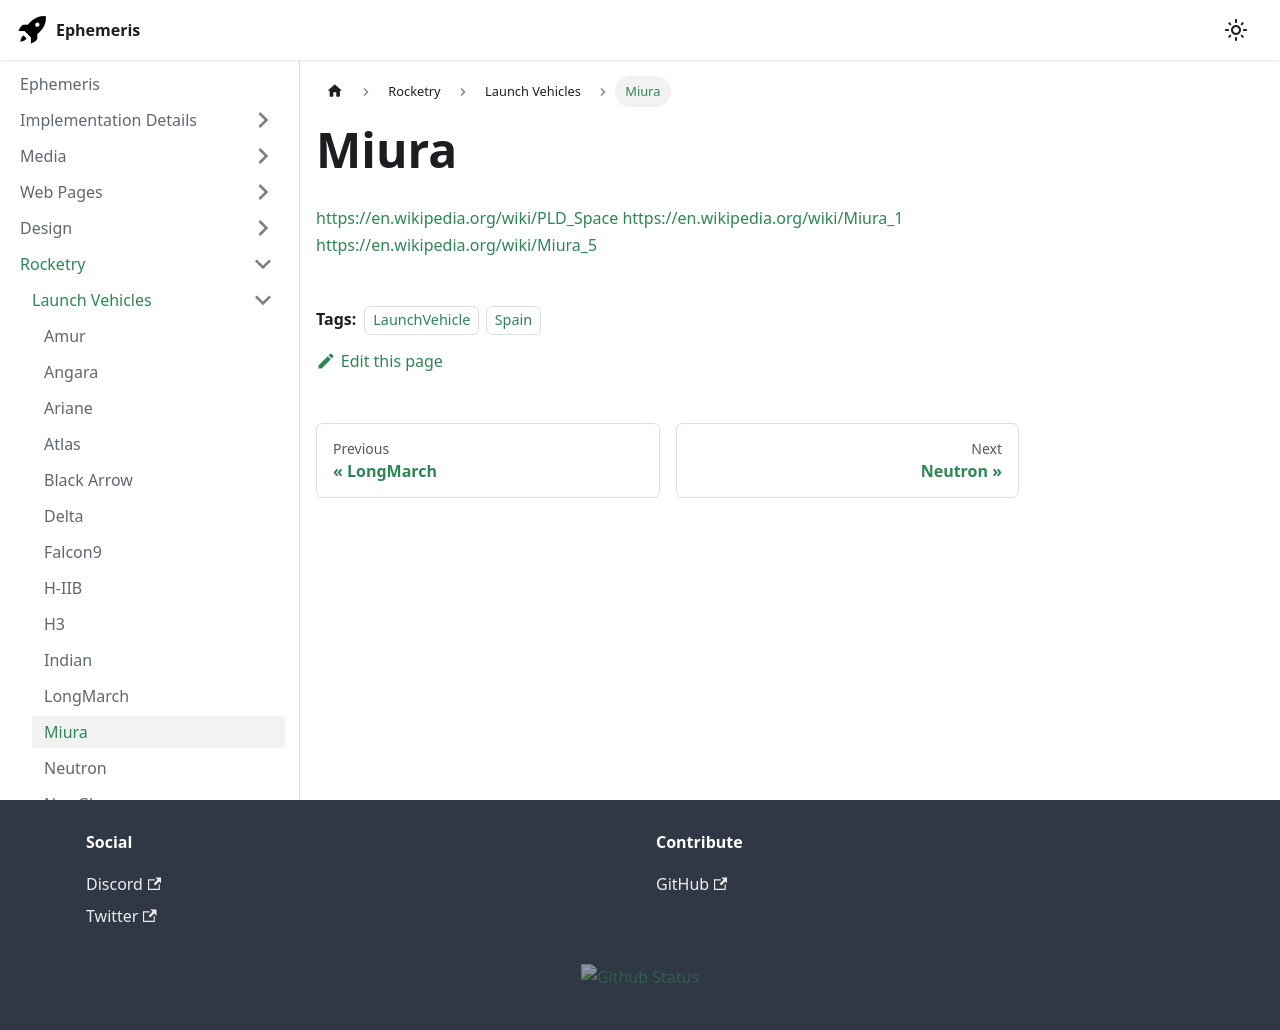

repository: martindevans/EphemerisNotes · page: Rocketry/LaunchVehicles/Miura/index.html · generator: docusaurus

---
tags:
    - LaunchVehicle
    - Spain
---

https://en.wikipedia.org/wiki/PLD_Space
https://en.wikipedia.org/wiki/Miura_1
https://en.wikipedia.org/wiki/Miura_5
